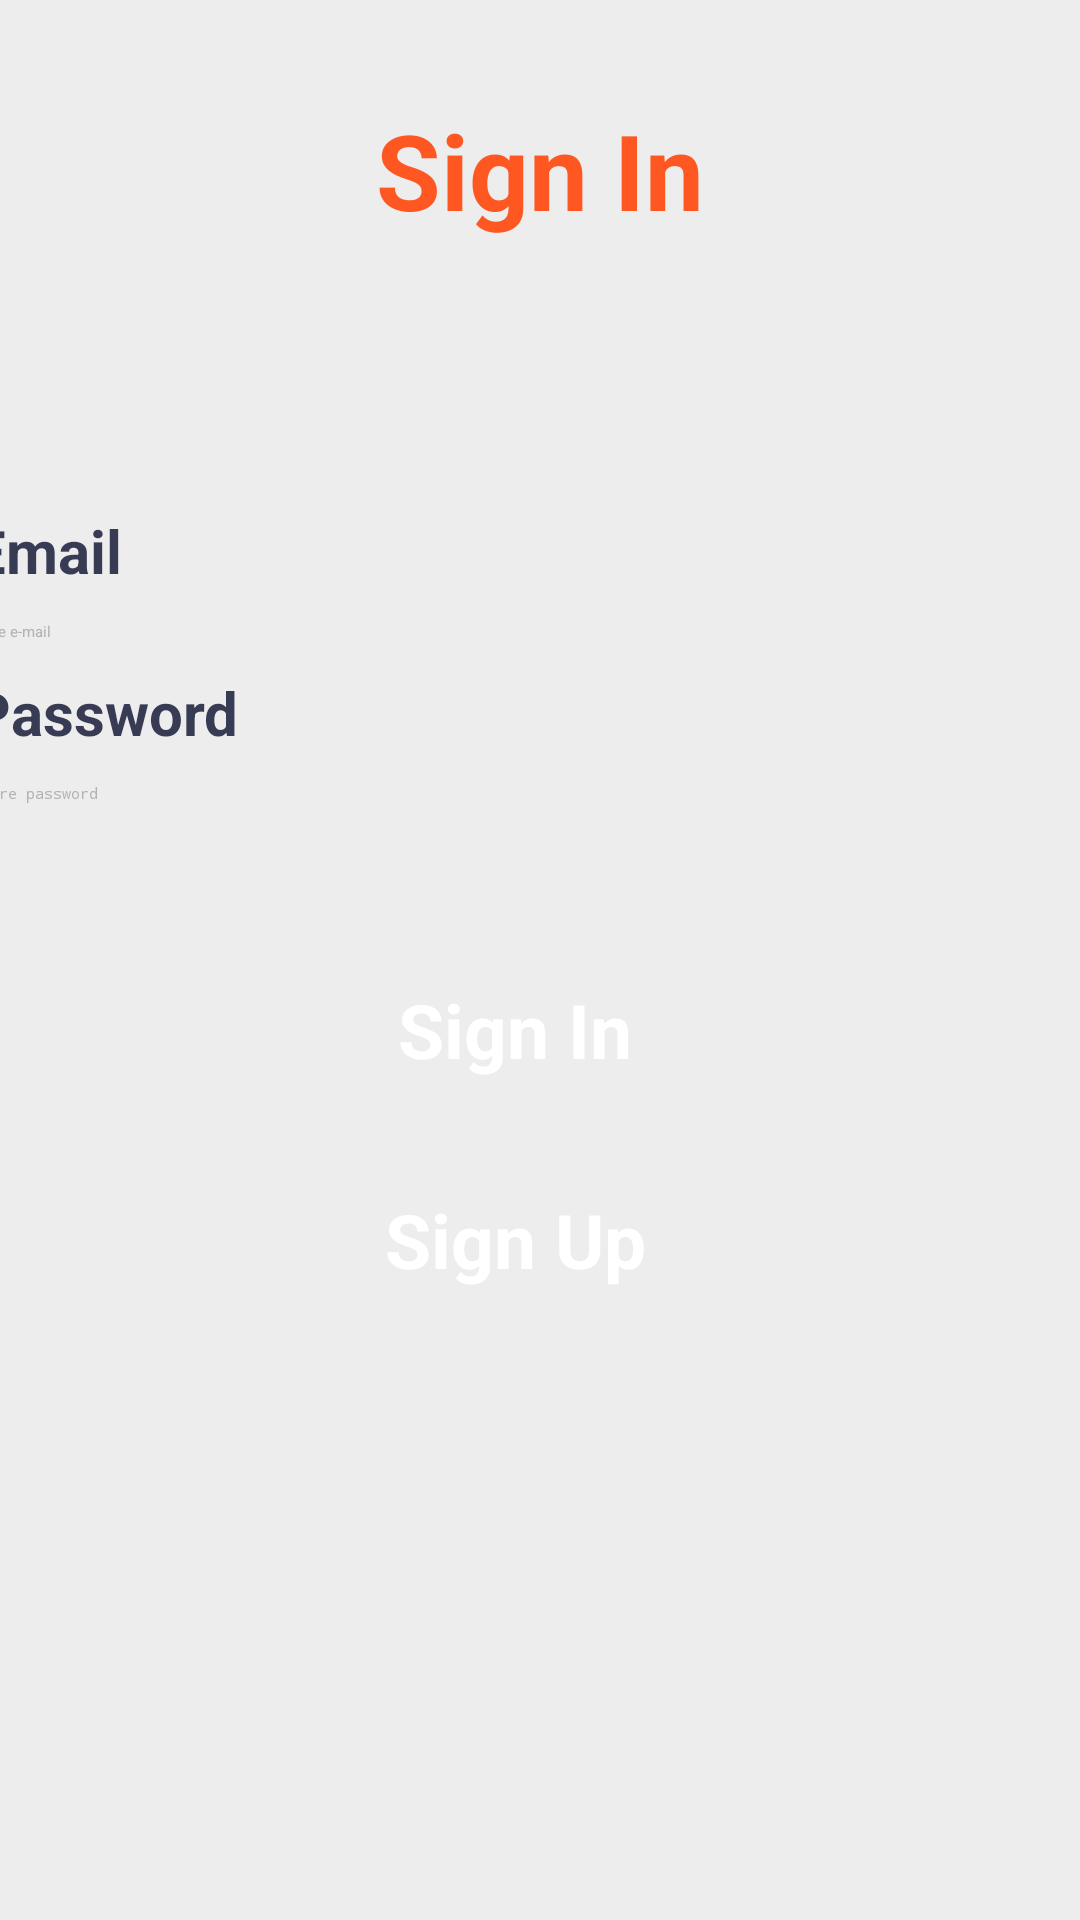

Layout XML and referenced resources for this Android screen:
<!-- AndroidManifest.xml: application theme Theme.MyFood -->
<!-- res/layout/sign_in.xml -->
<?xml version="1.0" encoding="utf-8"?>
<androidx.constraintlayout.widget.ConstraintLayout xmlns:android="http://schemas.android.com/apk/res/android"
    xmlns:app="http://schemas.android.com/apk/res-auto"
    xmlns:tools="http://schemas.android.com/tools"
    android:layout_width="match_parent"
    android:layout_height="match_parent"
    android:background="#EDEDED"
    tools:context=".InscActivity">

    <TextView
        android:id="@+id/textView23"
        android:layout_width="wrap_content"
        android:layout_height="wrap_content"
        android:gravity="center"
        android:text="Sign In"
        android:textColor="#FF5722"
        android:textSize="35sp"
        android:textStyle="bold"
        app:layout_constraintBottom_toBottomOf="parent"
        app:layout_constraintEnd_toEndOf="parent"
        app:layout_constraintStart_toStartOf="parent"
        app:layout_constraintTop_toTopOf="parent"
        app:layout_constraintVertical_bias="0.056" />

    <androidx.constraintlayout.widget.ConstraintLayout
        android:id="@+id/constraintLayout4"
        android:layout_width="394dp"
        android:layout_height="550dp"
        android:layout_marginStart="10dp"
        android:layout_marginTop="125dp"
        android:layout_marginEnd="10dp"
        android:background="@drawable/back_cat"
        android:elevation="3dp"
        app:layout_constraintBottom_toBottomOf="parent"
        app:layout_constraintEnd_toEndOf="parent"
        app:layout_constraintHorizontal_bias="0.666"
        app:layout_constraintStart_toStartOf="parent"
        app:layout_constraintTop_toTopOf="parent"
        app:layout_constraintVertical_bias="0.0">

        <LinearLayout
            android:layout_width="match_parent"
            android:layout_height="match_parent"
            android:layout_marginStart="16dp"
            android:layout_marginTop="15sp"
            android:layout_marginEnd="16dp"
            android:orientation="vertical"
            app:layout_constraintBottom_toBottomOf="parent"
            app:layout_constraintEnd_toEndOf="parent"
            app:layout_constraintStart_toStartOf="parent"
            app:layout_constraintTop_toTopOf="parent">

            <TextView
                android:id="@+id/textView19"
                android:layout_width="match_parent"
                android:layout_height="wrap_content"
                android:layout_marginTop="30sp"
                android:text="Email"
                android:textColor="#373b54"
                android:textSize="20sp"
                android:textStyle="bold" />

            <EditText
                android:id="@+id/emaill"
                android:layout_width="match_parent"
                android:layout_height="wrap_content"
                android:layout_marginTop="10sp"
                android:ems="10"
                android:hint="votre e-mail"
                android:inputType="textEmailAddress"
                android:textColor="#020202"
                android:textColorHint="#B3B1B1" />

            <TextView
                android:id="@+id/textView20"
                android:layout_width="match_parent"
                android:layout_height="wrap_content"
                android:layout_marginTop="10sp"
                android:text="Password"
                android:textColor="#373b54"
                android:textSize="20sp"
                android:textStyle="bold" />

            <LinearLayout
                android:layout_width="match_parent"
                android:layout_height="wrap_content"
                android:layout_marginTop="10sp"
                android:orientation="horizontal">

                <EditText
                    android:id="@+id/passwordd"
                    android:layout_width="wrap_content"
                    android:layout_height="wrap_content"
                    android:layout_weight="1"
                    android:ems="10"
                    android:hint="votre password"
                    android:inputType="textPassword"
                    android:textColor="#020202"
                    android:textColorHint="#B3B1B1" />

            </LinearLayout>

            <LinearLayout
                android:layout_width="match_parent"
                android:layout_height="wrap_content"
                android:orientation="horizontal" />

            <androidx.constraintlayout.widget.ConstraintLayout
                android:id="@+id/b1"
                android:layout_width="match_parent"
                android:layout_height="50dp"
                android:layout_marginStart="18dp"
                android:layout_marginTop="50sp"
                android:layout_marginEnd="18dp"
                android:background="@drawable/yellow_btn">

                <TextView
                    android:id="@+id/textView15"
                    android:layout_width="0dp"
                    android:layout_height="wrap_content"
                    android:gravity="center"
                    android:text="Sign In"
                    android:textColor="#ffffff"
                    android:textSize="25sp"
                    android:textStyle="bold"
                    app:layout_constraintBottom_toBottomOf="parent"
                    app:layout_constraintEnd_toEndOf="parent"
                    app:layout_constraintStart_toStartOf="parent"
                    app:layout_constraintTop_toTopOf="parent" />
            </androidx.constraintlayout.widget.ConstraintLayout>

            <androidx.constraintlayout.widget.ConstraintLayout
                android:id="@+id/b2"
                android:layout_width="match_parent"
                android:layout_height="50sp"
                android:layout_marginStart="18dp"
                android:layout_marginTop="20sp"
                android:layout_marginEnd="18dp"
                android:background="@drawable/yellow_btn">

                <TextView
                    android:id="@+id/textView15"
                    android:layout_width="0dp"
                    android:layout_height="wrap_content"
                    android:gravity="center"
                    android:text="Sign Up"
                    android:textColor="#ffffff"
                    android:textSize="25sp"
                    android:textStyle="bold"
                    app:layout_constraintBottom_toBottomOf="parent"
                    app:layout_constraintEnd_toEndOf="parent"
                    app:layout_constraintStart_toStartOf="parent"
                    app:layout_constraintTop_toTopOf="parent" />
            </androidx.constraintlayout.widget.ConstraintLayout>

        </LinearLayout>

    </androidx.constraintlayout.widget.ConstraintLayout>
</androidx.constraintlayout.widget.ConstraintLayout>
<!-- resources referenced by this layout -->
<resources>

</resources>
